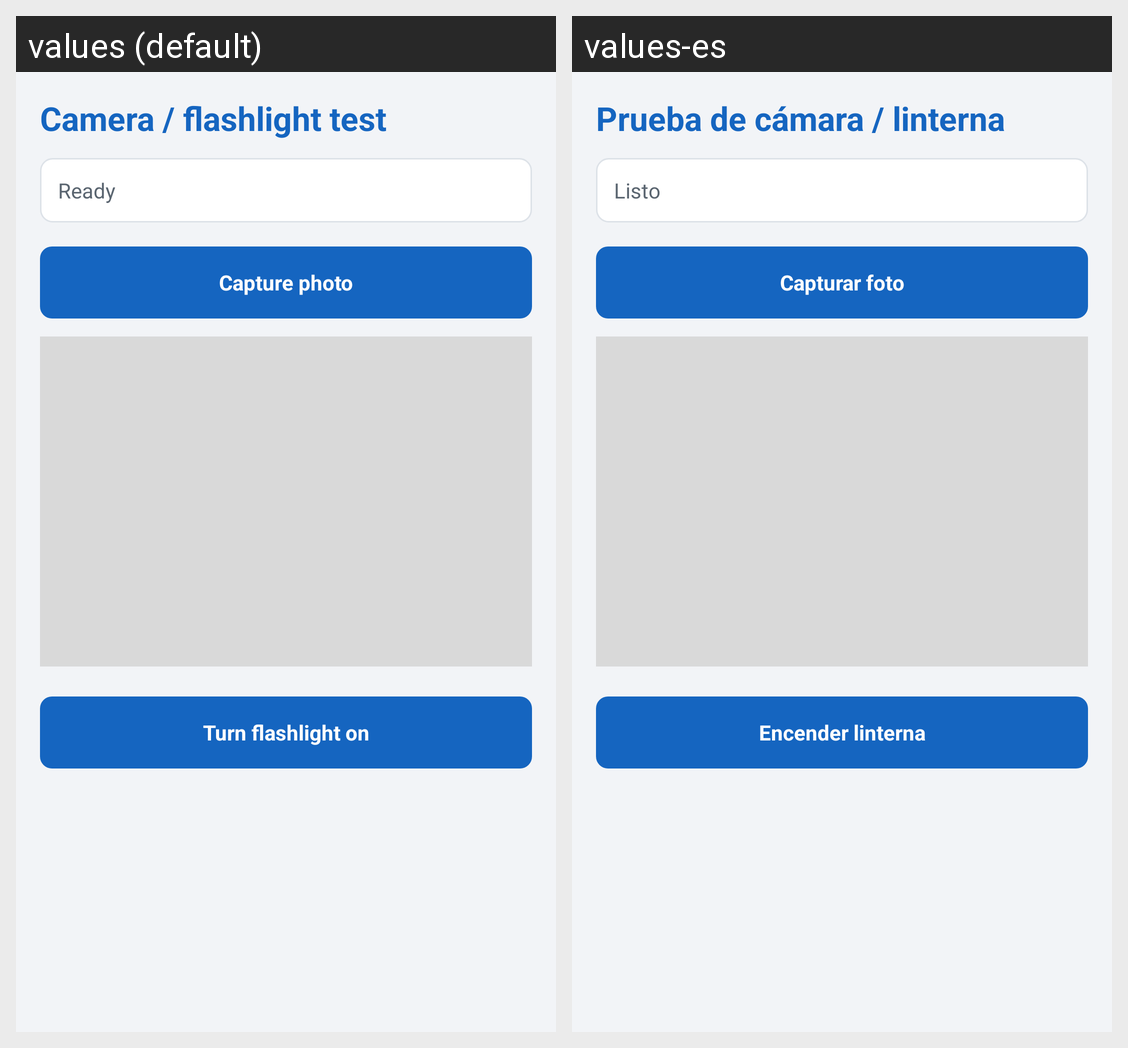

This grid shows one Android layout under two languages. Give, for every string resource on the screen, its name, the default text and each shown locale's text.
Android screen res/layout/activity_camera_test.xml rendered under 2 locales, left to right: values (default), values-es. Device: Nexus 5 (rendered at 1080×1920; each locale shown at half size, 540×960, under a caption strip naming it); theme AppTheme.
Strings drawn on this screen, with the default value and each locale's value (text and hints the layout hard-codes, and strings that could not be matched under every locale, appear in the picture but are not listed):

camera_title
  values: Camera / flashlight test
  values-es: Prueba de cámara / linterna

camera_status_ready
  values: Ready
  values-es: Listo

camera_button_capture
  values: Capture photo
  values-es: Capturar foto

camera_button_torch_on
  values: Turn flashlight on
  values-es: Encender linterna
